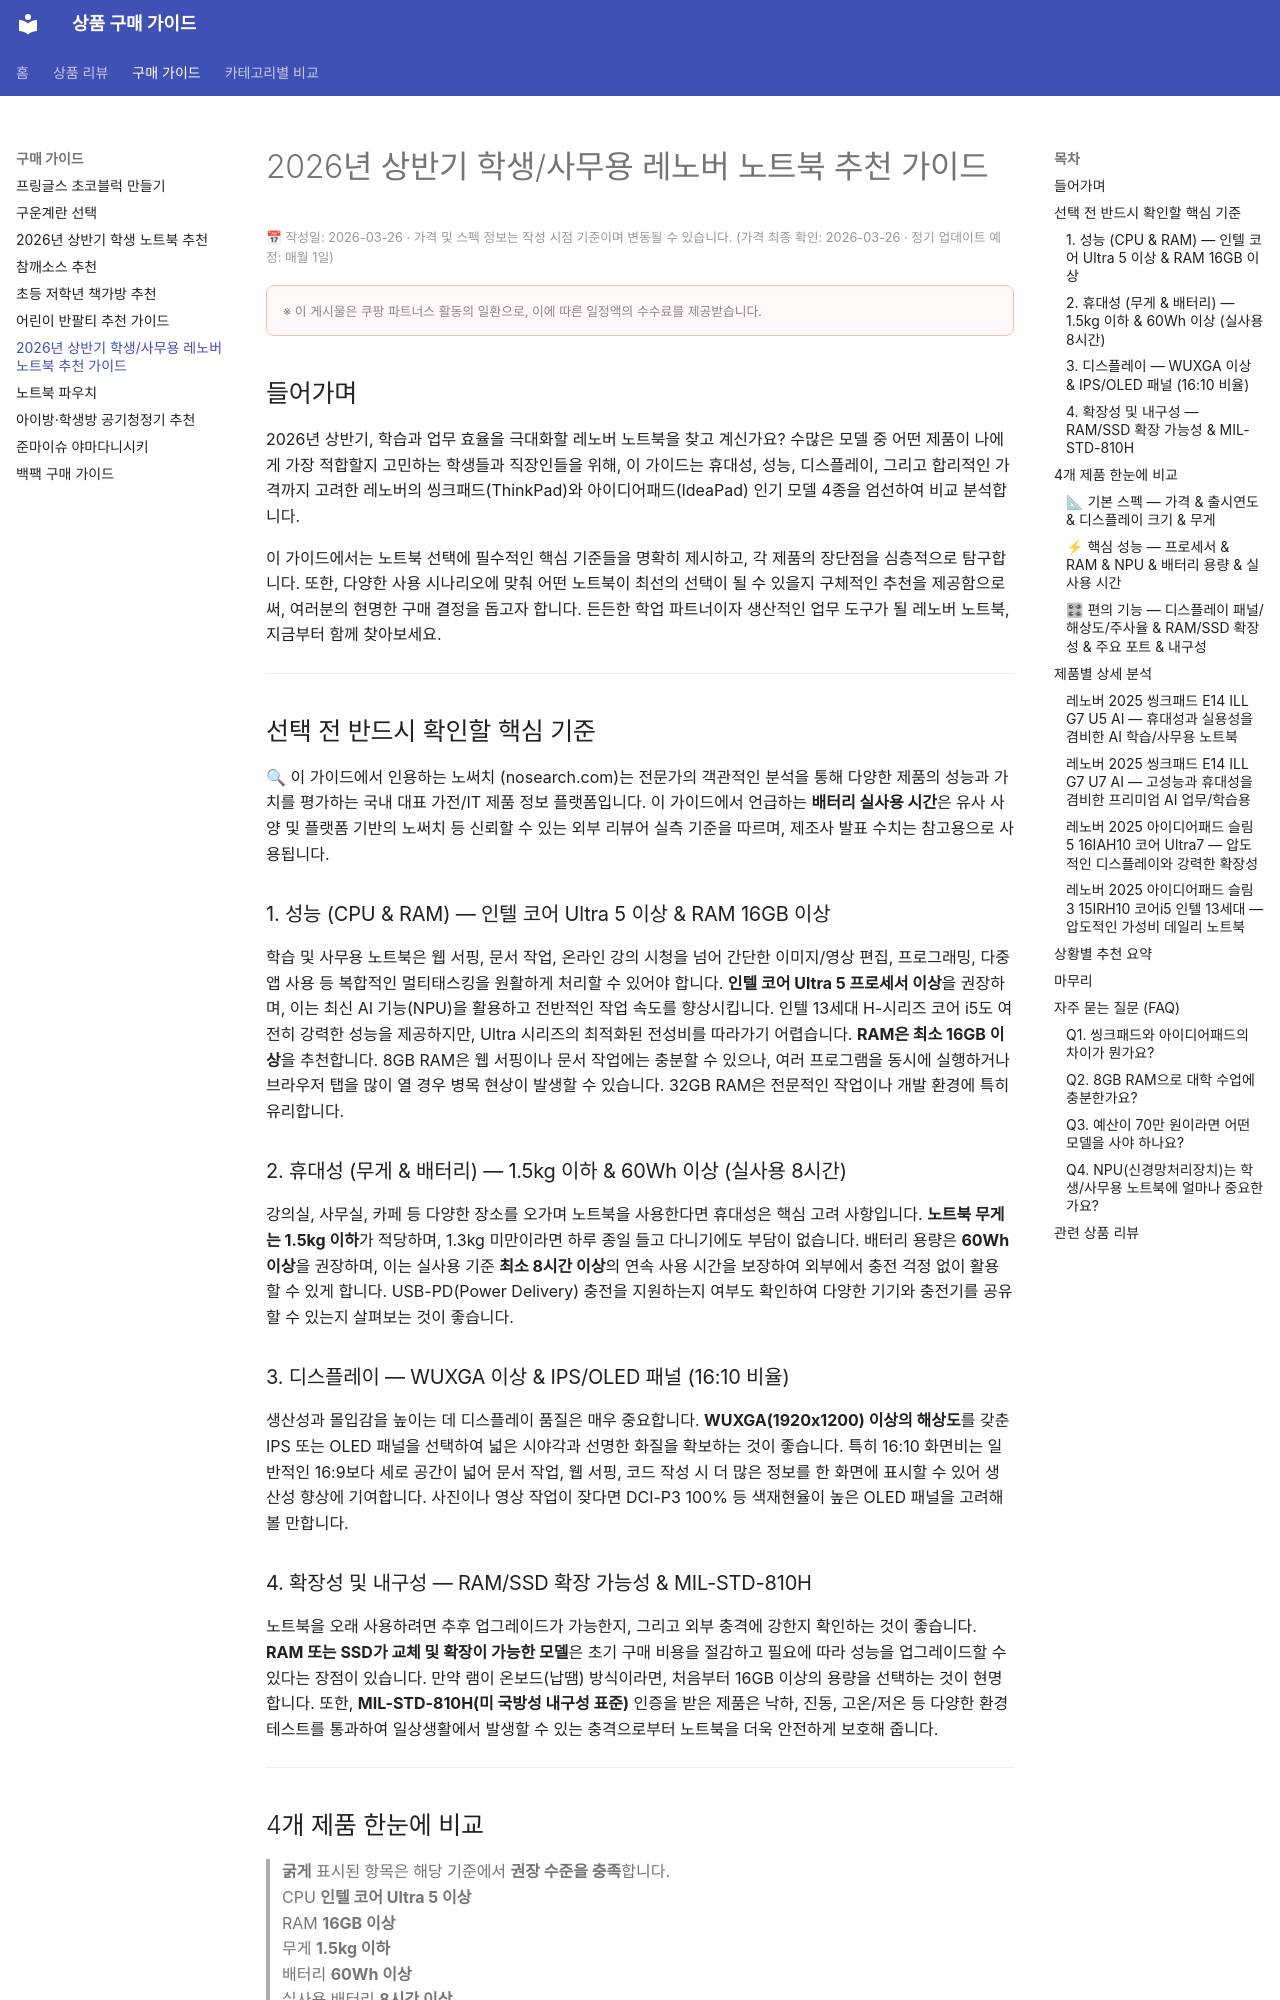

repository: buysense/product-research-wiki · page: guides/2026년-상반기-학생사무용-레노버-노트북-추천-가이드/index.html · generator: mkdocs

---
title: 2026년 상반기 학생/사무용 레노버 노트북 추천 가이드 & 가격비교 (2026)
date: 2026-03-26
description: 2026년 상반기 학생 및 사무용 레노버 노트북 구매 가이드입니다. 씽크패드와 아이디어패드 시리즈 4개 모델을 엄선하여 비교하고, 성능, 휴대성, 디스플레이 등 핵심 선택 기준과 상황별 추천을 제공합니다.
contentUpdated: 2026-03-27
---

<p style="font-size:0.8em; color:#999; margin: 4px 0 12px;">📅 작성일: 2026-03-26 · 가격 및 스펙 정보는 작성 시점 기준이며 변동될 수 있습니다. (가격 최종 확인: 2026-03-26 · 정기 업데이트 예정: 매월 1일)</p>

<div style="background: #fff8f6; border: 1px solid #f0c0b0; border-radius: 8px; padding: 12px 16px; margin: 16px 0;">
  <span style="font-size: 0.8em; color: #888;">※ 이 게시물은 쿠팡 파트너스 활동의 일환으로, 이에 따른 일정액의 수수료를 제공받습니다.</span>
</div>

## 들어가며

2026년 상반기, 학습과 업무 효율을 극대화할 레노버 노트북을 찾고 계신가요? 수많은 모델 중 어떤 제품이 나에게 가장 적합할지 고민하는 학생들과 직장인들을 위해, 이 가이드는 휴대성, 성능, 디스플레이, 그리고 합리적인 가격까지 고려한 레노버의 씽크패드(ThinkPad)와 아이디어패드(IdeaPad) 인기 모델 4종을 엄선하여 비교 분석합니다.

이 가이드에서는 노트북 선택에 필수적인 핵심 기준들을 명확히 제시하고, 각 제품의 장단점을 심층적으로 탐구합니다. 또한, 다양한 사용 시나리오에 맞춰 어떤 노트북이 최선의 선택이 될 수 있을지 구체적인 추천을 제공함으로써, 여러분의 현명한 구매 결정을 돕고자 합니다. 든든한 학업 파트너이자 생산적인 업무 도구가 될 레노버 노트북, 지금부터 함께 찾아보세요.

---

## 선택 전 반드시 확인할 핵심 기준

🔍 이 가이드에서 인용하는
    노써치 (nosearch.com)는 전문가의 객관적인 분석을 통해 다양한 제품의 성능과 가치를 평가하는 국내 대표 가전/IT 제품 정보 플랫폼입니다. 이 가이드에서 언급하는 **배터리 실사용 시간**은 유사 사양 및 플랫폼 기반의 노써치 등 신뢰할 수 있는 외부 리뷰어 실측 기준을 따르며, 제조사 발표 수치는 참고용으로 사용됩니다.

### 1. 성능 (CPU & RAM) — 인텔 코어 Ultra 5 이상 & RAM 16GB 이상

학습 및 사무용 노트북은 웹 서핑, 문서 작업, 온라인 강의 시청을 넘어 간단한 이미지/영상 편집, 프로그래밍, 다중 앱 사용 등 복합적인 멀티태스킹을 원활하게 처리할 수 있어야 합니다. **인텔 코어 Ultra 5 프로세서 이상**을 권장하며, 이는 최신 AI 기능(NPU)을 활용하고 전반적인 작업 속도를 향상시킵니다. 인텔 13세대 H-시리즈 코어 i5도 여전히 강력한 성능을 제공하지만, Ultra 시리즈의 최적화된 전성비를 따라가기 어렵습니다. **RAM은 최소 16GB 이상**을 추천합니다. 8GB RAM은 웹 서핑이나 문서 작업에는 충분할 수 있으나, 여러 프로그램을 동시에 실행하거나 브라우저 탭을 많이 열 경우 병목 현상이 발생할 수 있습니다. 32GB RAM은 전문적인 작업이나 개발 환경에 특히 유리합니다.

### 2. 휴대성 (무게 & 배터리) — 1.5kg 이하 & 60Wh 이상 (실사용 8시간)

강의실, 사무실, 카페 등 다양한 장소를 오가며 노트북을 사용한다면 휴대성은 핵심 고려 사항입니다. **노트북 무게는 1.5kg 이하**가 적당하며, 1.3kg 미만이라면 하루 종일 들고 다니기에도 부담이 없습니다. 배터리 용량은 **60Wh 이상**을 권장하며, 이는 실사용 기준 **최소 8시간 이상**의 연속 사용 시간을 보장하여 외부에서 충전 걱정 없이 활용할 수 있게 합니다. USB-PD(Power Delivery) 충전을 지원하는지 여부도 확인하여 다양한 기기와 충전기를 공유할 수 있는지 살펴보는 것이 좋습니다.

### 3. 디스플레이 — WUXGA 이상 & IPS/OLED 패널 (16:10 비율)

생산성과 몰입감을 높이는 데 디스플레이 품질은 매우 중요합니다. **WUXGA(1920x1200) 이상의 해상도**를 갖춘 IPS 또는 OLED 패널을 선택하여 넓은 시야각과 선명한 화질을 확보하는 것이 좋습니다. 특히 16:10 화면비는 일반적인 16:9보다 세로 공간이 넓어 문서 작업, 웹 서핑, 코드 작성 시 더 많은 정보를 한 화면에 표시할 수 있어 생산성 향상에 기여합니다. 사진이나 영상 작업이 잦다면 DCI-P3 100% 등 색재현율이 높은 OLED 패널을 고려해 볼 만합니다.

### 4. 확장성 및 내구성 — RAM/SSD 확장 가능성 & MIL-STD-810H

노트북을 오래 사용하려면 추후 업그레이드가 가능한지, 그리고 외부 충격에 강한지 확인하는 것이 좋습니다. **RAM 또는 SSD가 교체 및 확장이 가능한 모델**은 초기 구매 비용을 절감하고 필요에 따라 성능을 업그레이드할 수 있다는 장점이 있습니다. 만약 램이 온보드(납땜) 방식이라면, 처음부터 16GB 이상의 용량을 선택하는 것이 현명합니다. 또한, **MIL-STD-810H(미 국방성 내구성 표준)** 인증을 받은 제품은 낙하, 진동, 고온/저온 등 다양한 환경 테스트를 통과하여 일상생활에서 발생할 수 있는 충격으로부터 노트북을 더욱 안전하게 보호해 줍니다.

---

## 4개 제품 한눈에 비교

> **굵게** 표시된 항목은 해당 기준에서 **권장 수준을 충족**합니다. <br>
> CPU **인텔 코어 Ultra 5 이상** <br>RAM **16GB 이상** <br>무게 **1.5kg 이하** <br>배터리 **60Wh 이상** <br>실사용 배터리 **8시간 이상** <br>디스플레이 해상도 **WUXGA(1920x1200) 이상** <br>디스플레이 주사율 **120Hz 이상** <br>NPU **10TOPS 이상** <br>RAM 확장성 **가능 or 16GB 온보드** <br>SSD 슬롯 **2개 이상 or 512GB 기본**
